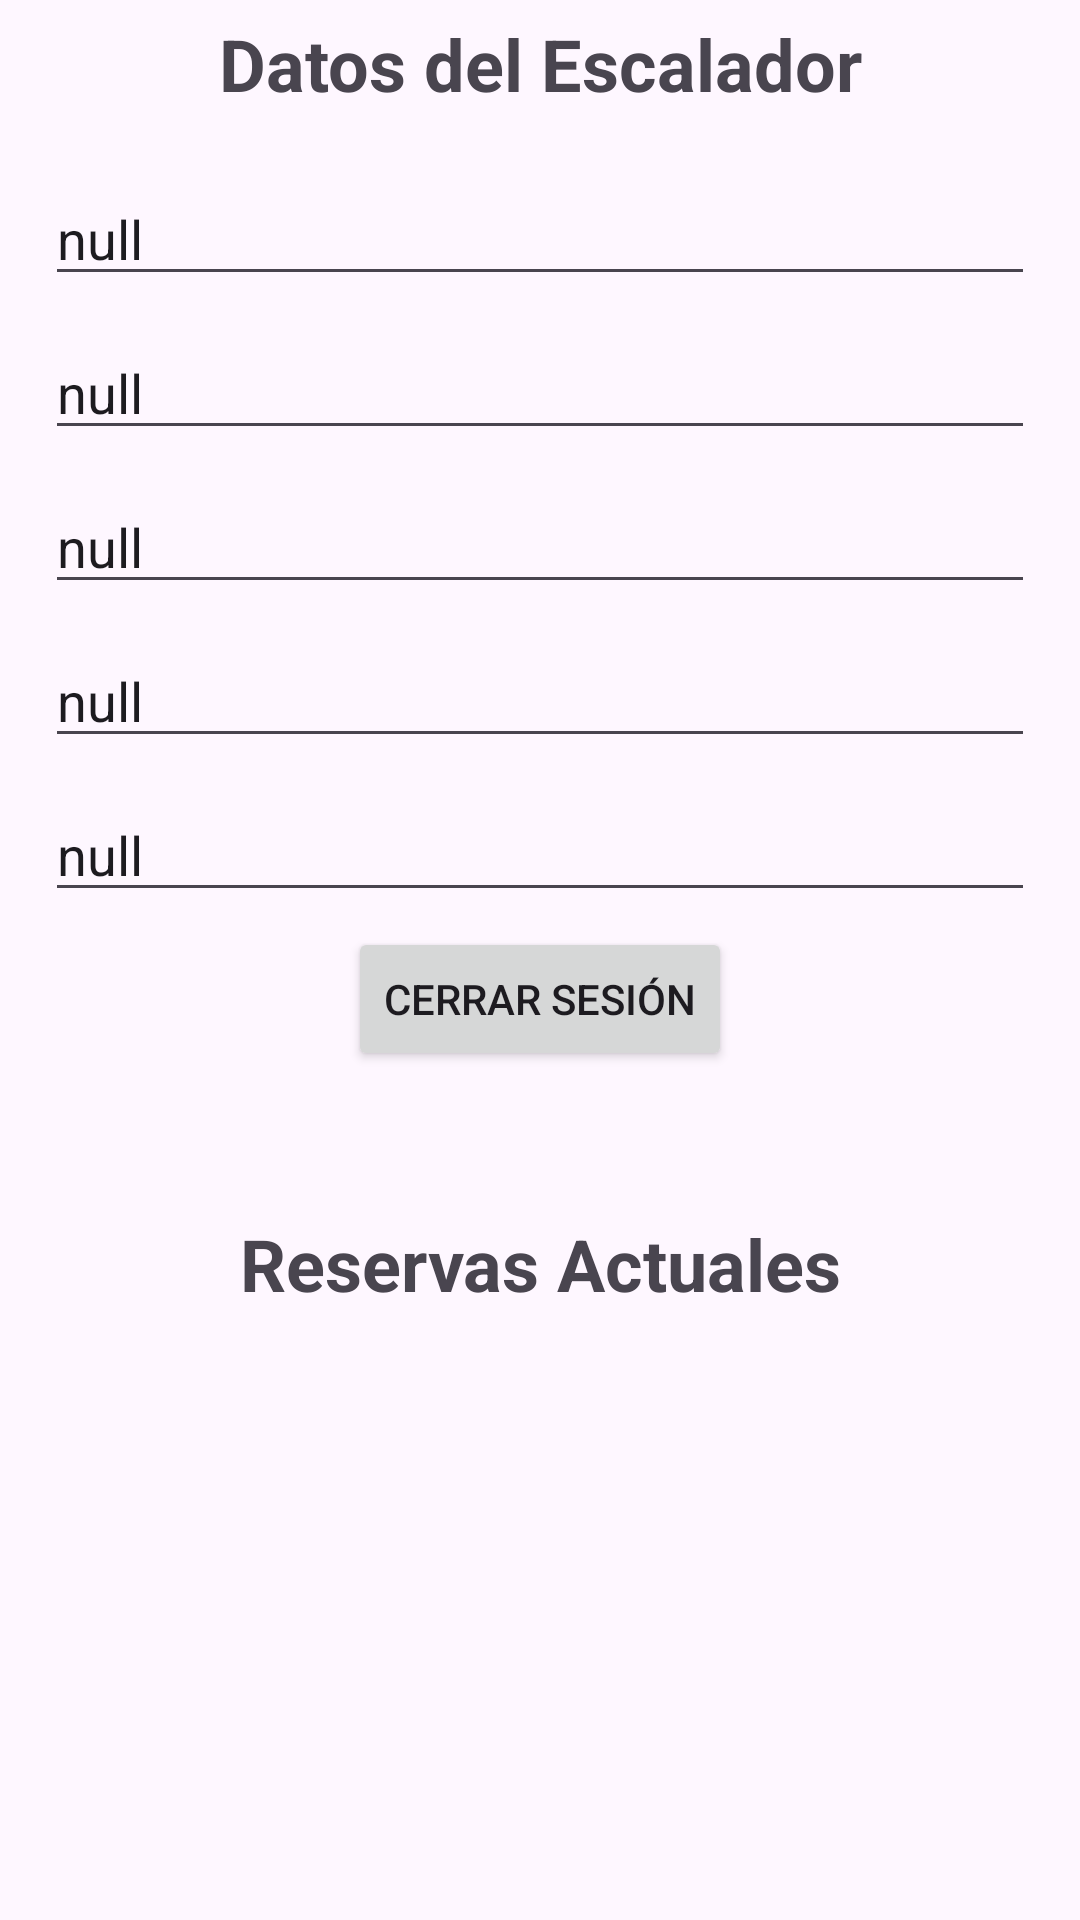

Produce the Android XML layout that renders to this screen, including the resource entries it uses.
<!-- AndroidManifest.xml: application theme Theme.BellotaClim -->
<!-- res/layout/fragment_perfil.xml -->
<?xml version="1.0" encoding="utf-8"?>
<FrameLayout xmlns:android="http://schemas.android.com/apk/res/android"
    xmlns:app="http://schemas.android.com/apk/res-auto"
    xmlns:tools="http://schemas.android.com/tools"
    android:layout_width="match_parent"
    android:layout_height="match_parent"
    tools:context=".PerfilFragment">

    <LinearLayout
        android:id="@+id/linearLayout"
        android:layout_width="match_parent"
        android:layout_height="wrap_content"
        android:layout_marginTop="5sp"
        android:orientation="vertical">

        <TextView
            android:id="@+id/textView"
            android:layout_width="match_parent"
            android:layout_height="wrap_content"
            android:text="Datos del Escalador"
            android:textAlignment="center"
            android:textSize="24sp"
            android:textStyle="bold" />

        <EditText
            android:id="@+id/fpNombre"
            android:layout_width="match_parent"
            android:layout_height="wrap_content"
            android:layout_marginLeft="15sp"
            android:layout_marginTop="20sp"
            android:layout_marginRight="15sp"
            android:layout_marginBottom="5sp"
            android:ems="10"
            android:inputType="text"
            android:text="null" />

        <EditText
            android:id="@+id/fpApellidos"
            android:layout_width="match_parent"
            android:layout_height="wrap_content"
            android:layout_marginLeft="15sp"
            android:layout_marginTop="5sp"
            android:layout_marginRight="15sp"
            android:layout_marginBottom="5sp"
            android:ems="10"
            android:inputType="text"
            android:text="null" />

        <EditText
            android:id="@+id/fpEmail"
            android:layout_width="match_parent"
            android:layout_height="wrap_content"
            android:layout_marginLeft="15sp"
            android:layout_marginTop="5sp"
            android:layout_marginRight="15sp"
            android:layout_marginBottom="5sp"
            android:ems="10"
            android:inputType="text"
            android:text="null" />

        <EditText
            android:id="@+id/fpTelefono"
            android:layout_width="match_parent"
            android:layout_height="wrap_content"
            android:layout_marginLeft="15sp"
            android:layout_marginTop="5sp"
            android:layout_marginRight="15sp"
            android:layout_marginBottom="5sp"
            android:ems="10"
            android:inputType="text"
            android:text="null" />

        <EditText
            android:id="@+id/fpNacimiento"
            android:layout_width="match_parent"
            android:layout_height="wrap_content"
            android:layout_marginLeft="15sp"
            android:layout_marginTop="5sp"
            android:layout_marginRight="15sp"
            android:layout_marginBottom="5sp"
            android:ems="10"
            android:inputType="text"
            android:text="null" />

        <LinearLayout
            android:layout_width="match_parent"
            android:layout_height="match_parent"
            android:gravity="center"
            android:orientation="horizontal">

            <Button
                android:id="@+id/fpBcerrarSesion"
                android:layout_width="wrap_content"
                android:layout_height="wrap_content"
                android:layout_weight="0"
                android:text="Cerrar Sesión" />
        </LinearLayout>

        <LinearLayout
            android:id="@+id/fpLinearLayout"
            android:layout_width="match_parent"
            android:layout_height="wrap_content"
            android:gravity="center"
            android:orientation="horizontal"
            android:visibility="invisible">

            <Button
                android:id="@+id/fpBadminMaterial"
                android:layout_width="wrap_content"
                android:layout_height="wrap_content"
                android:layout_marginHorizontal="5sp"
                android:layout_weight="1"
                android:text="Gestión Material" />

            <Button
                android:id="@+id/fpBadminHistorico"
                android:layout_width="wrap_content"
                android:layout_height="wrap_content"
                android:layout_marginHorizontal="5sp"
                android:layout_weight="2"
                android:text="Histórico" />
        </LinearLayout>

        <TextView
            android:layout_width="match_parent"
            android:layout_height="wrap_content"
            android:text="Reservas Actuales"
            android:textAlignment="center"
            android:textSize="24sp"
            android:textStyle="bold" />

        <ListView
            android:id="@+id/fpLVlistadoReservas"
            android:layout_width="match_parent"
            android:layout_height="match_parent" />

    </LinearLayout>

</FrameLayout>
<!-- resources referenced by this layout -->
<resources>
  <style name="Theme.BellotaClim" parent="Base.Theme.BellotaClim" />
  <style name="Base.Theme.BellotaClim" parent="Theme.Material3.DayNight.NoActionBar">
          
          
      </style>
</resources>
